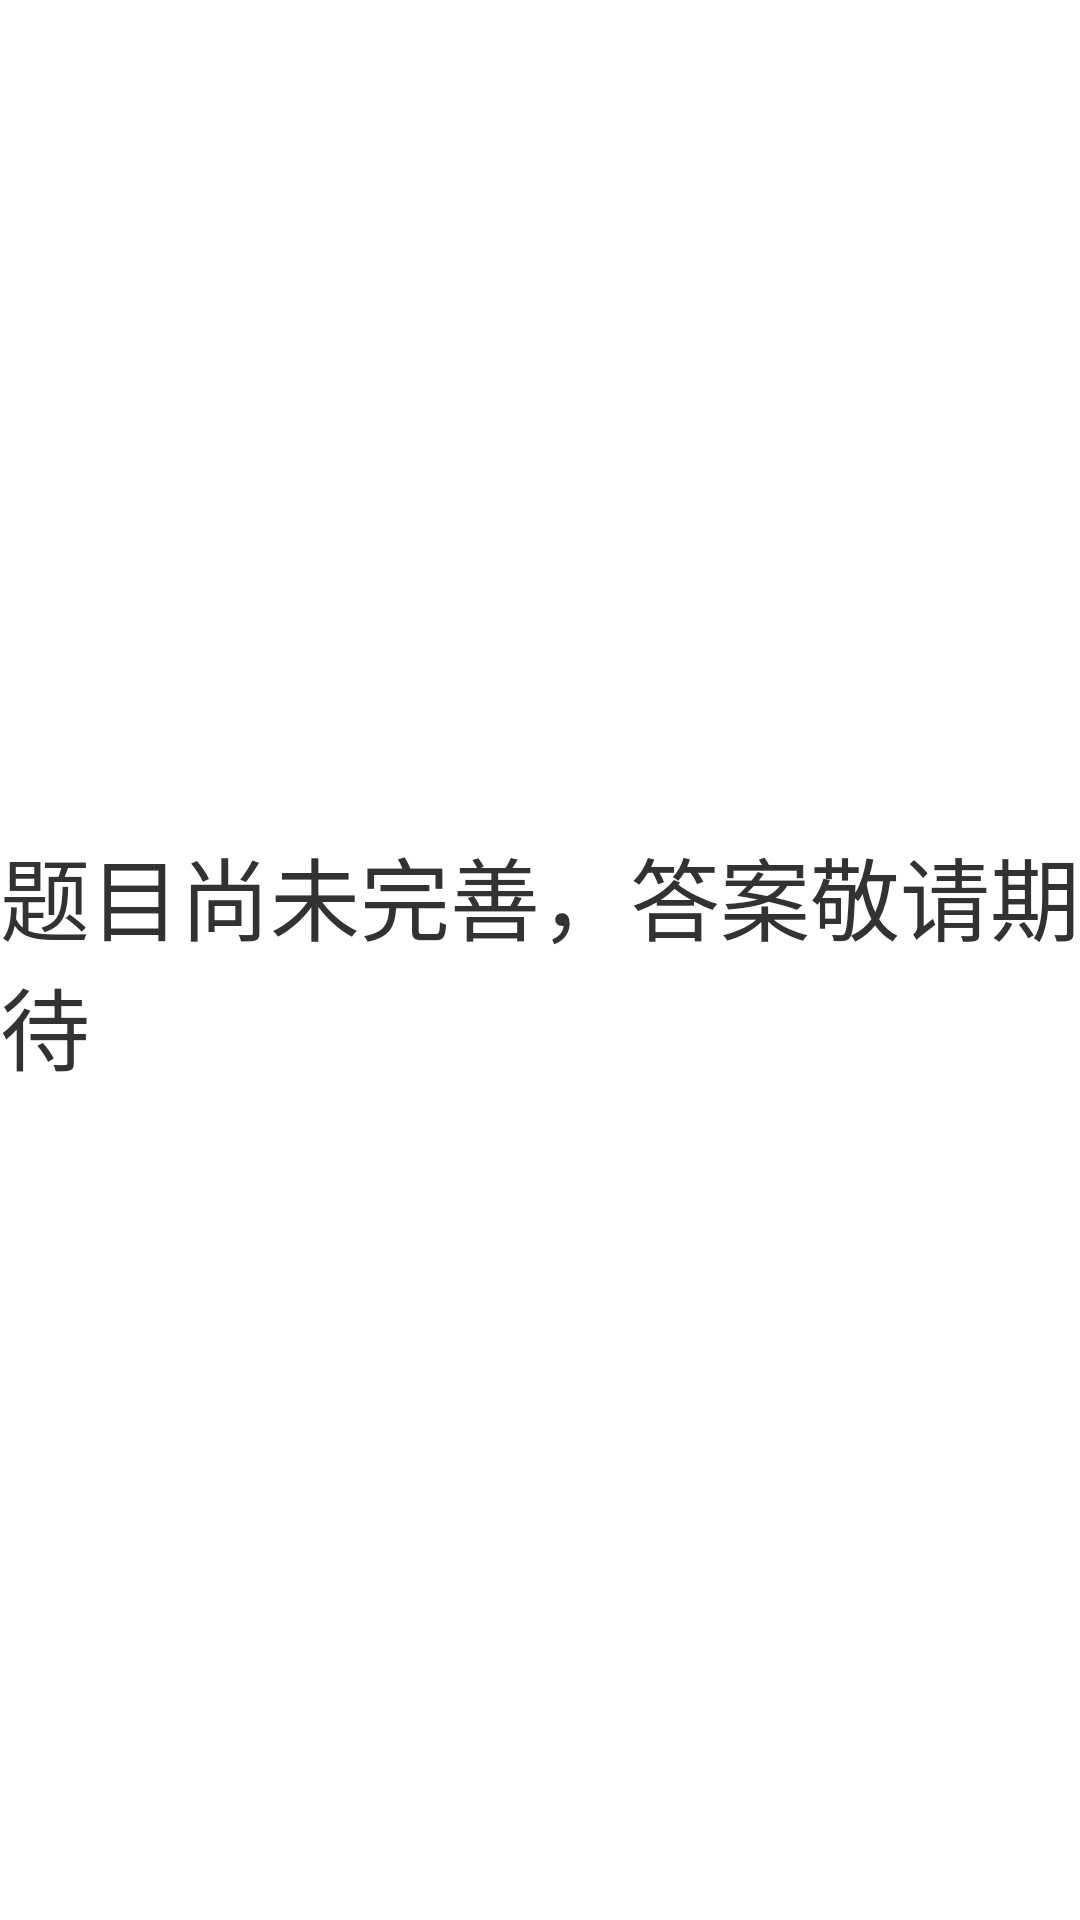

Here is an Android app screen rendered from its layout file. Give the layout XML and the strings, colors and styles it references.
<!-- AndroidManifest.xml: application theme AppTheme -->
<!-- res/layout/fragment_answer_text.xml -->
<RelativeLayout xmlns:android="http://schemas.android.com/apk/res/android"
    xmlns:tools="http://schemas.android.com/tools"
    android:layout_width="wrap_content"
    android:layout_height="wrap_content" >

    <TextView
        android:id="@+id/tv_answer"
        android:layout_width="wrap_content"
        android:layout_height="wrap_content"
        android:layout_centerInParent="true"
        android:text="题目尚未完善，答案敬请期待"
        android:textSize="30sp" />

</RelativeLayout>
<!-- resources referenced by this layout -->
<resources>
  <style name="AppTheme" parent="AppBaseTheme">
          
      </style>
  <style name="AppBaseTheme" parent="android:style/Theme.Light.NoTitleBar.Fullscreen">
          
      </style>
</resources>
